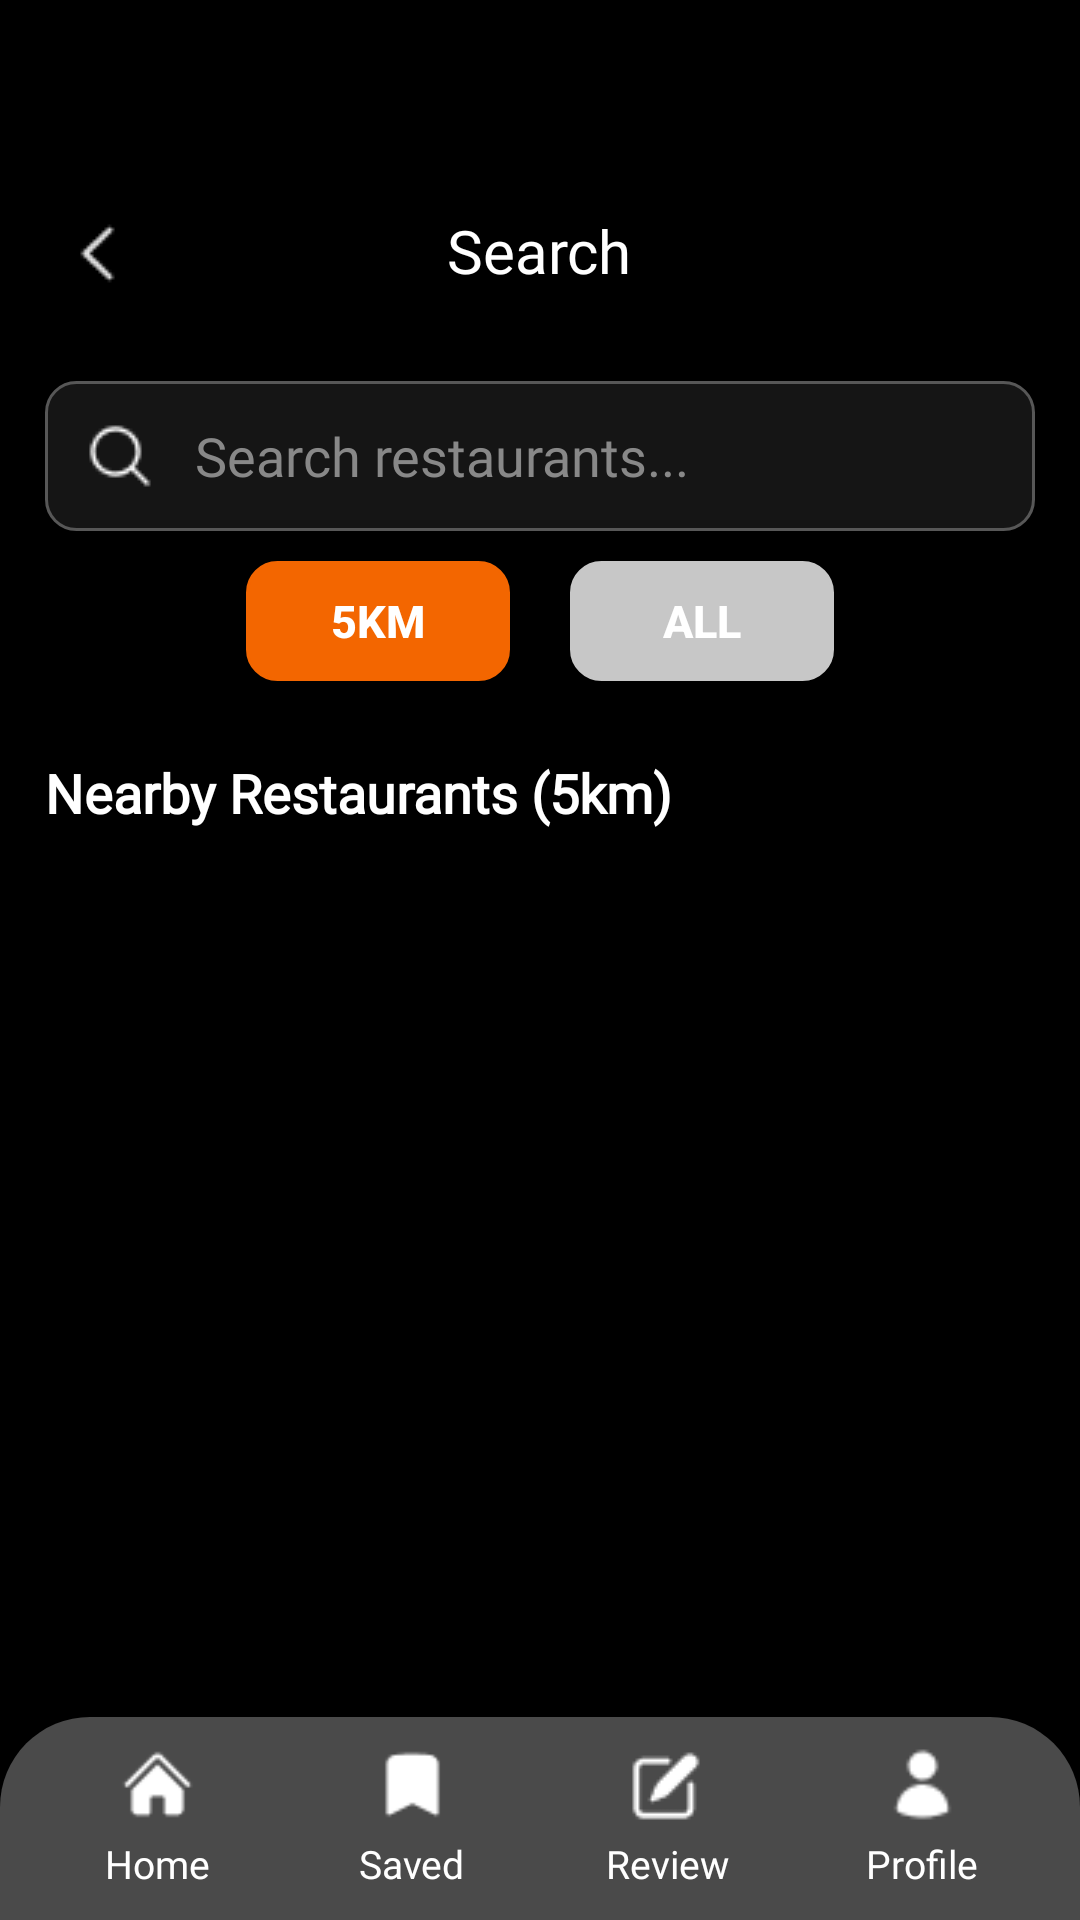

Layout XML and referenced resources for this Android screen:
<!-- AndroidManifest.xml: application theme Theme.Dinesphere -->
<!-- res/layout/activity_search.xml -->
<?xml version="1.0" encoding="utf-8"?>
<RelativeLayout xmlns:android="http://schemas.android.com/apk/res/android"
    xmlns:app="http://schemas.android.com/apk/res-auto"
    xmlns:tools="http://schemas.android.com/tools"
    android:id="@+id/main"
    android:layout_width="match_parent"
    android:layout_height="match_parent"
    android:background="@color/black"
    tools:context=".search">

    <TextView
        android:id="@+id/heading"
        android:layout_width="wrap_content"
        android:layout_height="wrap_content"
        android:text="Search"
        android:fontFamily="@font/montserrat_med"
        android:textColor="@color/white"
        android:textSize="20sp"
        android:layout_centerHorizontal="true"
        android:layout_marginTop="70dp"/>

    <ImageButton
        android:id="@+id/back"
        android:layout_width="wrap_content"
        android:layout_height="wrap_content"
        android:layout_alignTop="@id/heading"
        android:background="@drawable/chevron_left"
        android:layout_alignParentLeft="true"
        android:layout_marginLeft="20dp"
        android:layout_marginTop="2dp"/>

    <EditText
        android:id="@+id/search_bar"
        android:layout_width="match_parent"
        android:layout_height="50dp"
        android:fontFamily="@font/montserrat_med"
        android:layout_below="@id/heading"
        android:background="@drawable/edittext_box"
        android:layout_marginLeft="15dp"
        android:layout_marginRight="15dp"
        android:layout_marginTop="30dp"
        android:hint="Search restaurants..."
        android:textColorHint="#888888"
        android:textColor="@color/white"
        android:paddingLeft="50dp"
        android:paddingRight="15dp"/>

    <ImageButton
        android:id="@+id/search_icon"
        android:layout_width="wrap_content"
        android:layout_height="wrap_content"
        android:background="@drawable/search_icon"
        android:layout_alignTop="@id/search_bar"
        android:layout_alignStart="@id/search_bar"
        android:layout_margin="13dp"/>

<LinearLayout
    android:id="@+id/filter"
    android:layout_width="wrap_content"
    android:layout_height="wrap_content"
    android:layout_centerHorizontal="true"
    android:layout_below="@id/search_bar">
    <Button
        android:id="@+id/near"
        android:layout_marginHorizontal="10dp"
        android:paddingHorizontal="20dp"
        android:layout_marginVertical="10dp"
        android:layout_width="wrap_content"
        android:layout_height="40dp"
        android:background="@drawable/button_box_o"
        android:backgroundTint="@color/orange"
        android:gravity="center"
        android:text="5KM"
        android:textColor="@color/white"
        android:textSize="15sp"
        android:textStyle="bold" />



    <Button
        android:id="@+id/all"
        android:paddingHorizontal="20dp"
        android:layout_marginHorizontal="10dp"
        android:layout_marginVertical="10dp"
        android:layout_width="wrap_content"
        android:layout_height="40dp"
        android:background="@drawable/button_box_o"
        android:backgroundTint="@color/gray"
        android:gravity="center"
        android:text="ALL"
        android:textColor="@color/white"
        android:textSize="15sp"
        android:textStyle="bold" />

</LinearLayout>
    <TextView
        android:id="@+id/recommendations_heading"
        android:layout_width="wrap_content"
        android:layout_height="wrap_content"
        android:text="Nearby Restaurants (5km)"
        android:fontFamily="@font/montserrat_med"
        android:textStyle="bold"
        android:textColor="@color/white"
        android:textSize="18sp"
        android:layout_below="@id/filter"
        android:layout_marginLeft="15dp"
        android:layout_marginTop="15dp"/>

    <androidx.recyclerview.widget.RecyclerView
        android:id="@+id/restaurants_recycler"
        android:layout_width="match_parent"
        android:layout_height="wrap_content"
        android:layout_below="@id/recommendations_heading"
        android:layout_marginTop="15dp"
        android:layout_marginBottom="70dp"
        android:clipToPadding="false"
        android:paddingStart="15dp"
        android:paddingEnd="15dp"/>

    <LinearLayout
        android:layout_width="match_parent"
        android:layout_height="wrap_content"
        android:orientation="horizontal"
        android:layout_alignParentBottom="true"
        android:background="@drawable/bottom_bar"
        android:padding="10dp"
        android:weightSum="4">
        <LinearLayout
            android:id="@+id/home"
            android:layout_width="0dp"
            android:layout_height="wrap_content"
            android:layout_weight="1"
            android:orientation="vertical"
            android:gravity="center">
            <ImageView
                android:layout_width="25dp"
                android:layout_height="25dp"
                android:src="@drawable/home_o"
                app:tint="@color/white"/>
            <TextView
                android:layout_width="wrap_content"
                android:layout_height="wrap_content"
                android:text="Home"
                android:textColor="@color/white"
                android:textSize="13sp"
                android:fontFamily="@font/montserrat_med"
                android:layout_marginTop="5dp" />
        </LinearLayout>
        <LinearLayout
            android:id="@+id/saved"
            android:layout_width="0dp"
            android:layout_height="wrap_content"
            android:layout_weight="1"
            android:orientation="vertical"
            android:gravity="center">
            <ImageView
                android:layout_width="25dp"
                android:layout_height="25dp"
                android:src="@drawable/save_w"
                app:tint="@color/white"/>
            <TextView
                android:layout_width="wrap_content"
                android:layout_height="wrap_content"
                android:text="Saved"
                android:textColor="@color/white"
                android:fontFamily="@font/montserrat_med"
                android:textSize="13sp"
                android:layout_marginTop="5dp" />
        </LinearLayout>
        <LinearLayout
            android:id="@+id/review"
            android:layout_width="0dp"
            android:layout_height="wrap_content"
            android:layout_weight="1"
            android:orientation="vertical"
            android:gravity="center">
            <ImageView
                android:layout_width="25dp"
                android:layout_height="25dp"
                android:src="@drawable/review_w"
                app:tint="@color/white"/>
            <TextView
                android:layout_width="wrap_content"
                android:layout_height="wrap_content"
                android:text="Review"
                android:textColor="@color/white"
                android:fontFamily="@font/montserrat_med"
                android:textSize="13sp"
                android:layout_marginTop="5dp" />
        </LinearLayout>
        <LinearLayout
            android:id="@+id/profile"
            android:layout_width="0dp"
            android:layout_height="wrap_content"
            android:layout_weight="1"
            android:orientation="vertical"
            android:gravity="center">
            <ImageView
                android:layout_width="25dp"
                android:layout_height="25dp"
                android:src="@drawable/profile_w"
                app:tint="@color/white"/>
            <TextView
                android:layout_width="wrap_content"
                android:layout_height="wrap_content"
                android:text="Profile"
                android:textColor="@color/white"
                android:fontFamily="@font/montserrat_med"
                android:textSize="13sp"
                android:layout_marginTop="5dp" />
        </LinearLayout>
    </LinearLayout>

</RelativeLayout>
<!-- resources referenced by this layout -->
<resources>
  <color name="black">#FF000000</color>
  <color name="gray">#C7C7C7</color>
  <color name="orange">#F36600</color>
  <color name="white">#FFFFFFFF</color>
  <!-- drawable bottom_bar (drawable) -->
  <shape xmlns:android="http://schemas.android.com/apk/res/android">
      <solid android:color="#FF4A4A4A"/>
      <corners android:topLeftRadius="30dp" android:topRightRadius="30dp" android:bottomLeftRadius="0dp" android:bottomRightRadius="0dp"/>
  </shape>
  <!-- drawable button_box_o (drawable) -->
  <?xml version="1.0" encoding="utf-8"?>
  <shape xmlns:android="http://schemas.android.com/apk/res/android"
      android:shape="rectangle">
      <solid android:color="#F36600" />
      <corners android:radius="10dp" />
      <padding
          android:left="8dp"
          android:top="8dp"
          android:right="8dp"
          android:bottom="8dp" />
      <stroke
          android:width="1dp"
          android:color="#575757" />
  </shape>
  <!-- drawable chevron_left: png bitmap (drawable, 368 bytes) -->
  <!-- drawable edittext_box (drawable) -->
  <?xml version="1.0" encoding="utf-8"?>
  <shape xmlns:android="http://schemas.android.com/apk/res/android"
      android:shape="rectangle">
      <solid android:color="#151515" />
      <corners android:radius="10dp" />
      <padding
          android:left="8dp"
          android:top="8dp"
          android:right="8dp"
          android:bottom="8dp" />
      <stroke
          android:width="1dp"
          android:color="#575757" />
  </shape>
  <!-- drawable home_o: png bitmap (drawable, 445 bytes) -->
  <!-- drawable profile_w: png bitmap (drawable, 487 bytes) -->
  <!-- drawable review_w: png bitmap (drawable, 517 bytes) -->
  <!-- drawable save_w: png bitmap (drawable, 331 bytes) -->
  <!-- drawable search_icon: png bitmap (drawable, 479 bytes) -->
  <style name="Theme.Dinesphere" parent="Base.Theme.Dinesphere" />
  <style name="Base.Theme.Dinesphere" parent="Theme.AppCompat.Light.NoActionBar">
          
          
      </style>
</resources>
